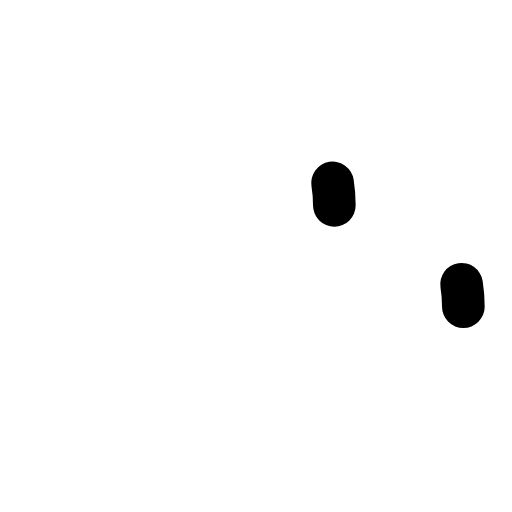
t = 0.00 s
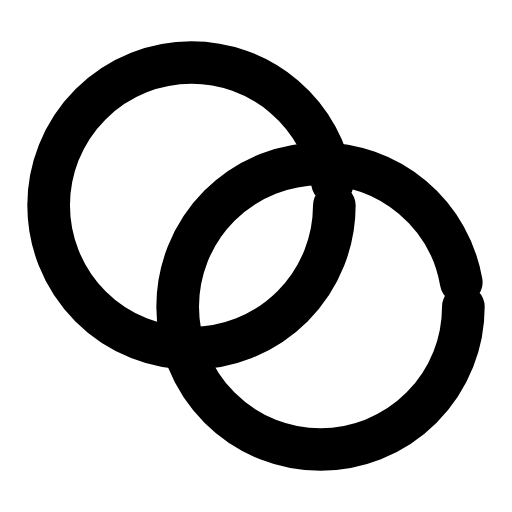
t = 0.33 s
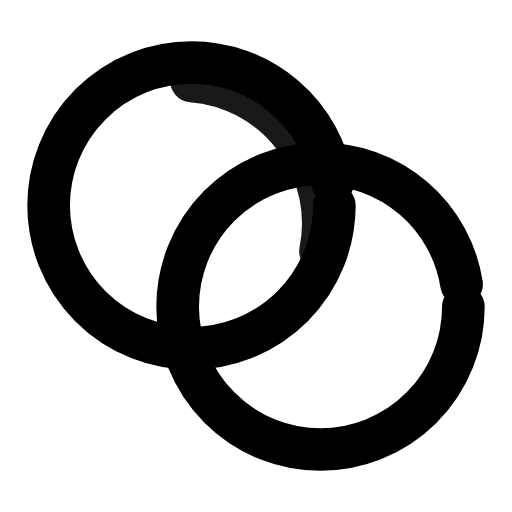
t = 0.64 s
t = 0.93 s: frame unchanged from t = 0.64 s, image omitted
t = 1.25 s: frame unchanged from t = 0.64 s, image omitted
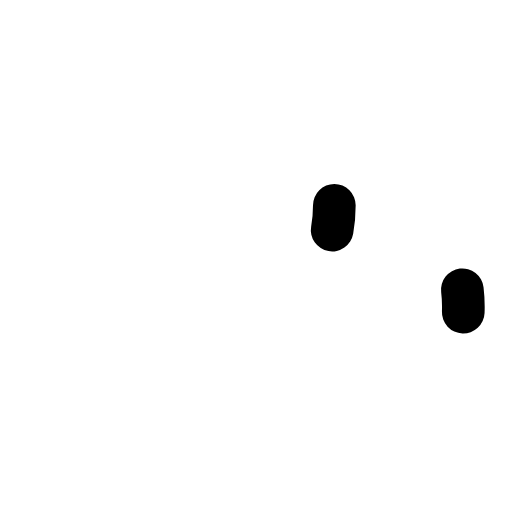
t = 1.59 s

The animated SVG that drew these frames (rendered in a browser with its animation timeline set to each time). Animation: 3 SMIL elements (animate=3); one cycle of 1.90 s, repeats indefinitely.

<svg xmlns="http://www.w3.org/2000/svg" width="24" height="24" viewBox="0 0 24 24" fill="none"><g transform="translate(-0.96 -0.96) scale(1.08)"><circle stroke="currentColor" stroke-width="1.852" stroke-linecap="round" stroke-linejoin="round" fill="none" cx="9.2" cy="9.8" r="6.2" pathLength="1" stroke-dasharray="1"><animate attributeName="stroke-dashoffset" values="1;1;0;0;0;0;1;1;1" keyTimes="0;0;0.189;0.45;0.6;0.774;0.9;0.9;1" dur="1.9s" repeatCount="indefinite" calcMode="spline" keySplines="0.16 1 0.3 1;0.16 1 0.3 1;0.16 1 0.3 1;0.16 1 0.3 1;0.16 1 0.3 1;0.16 1 0.3 1;0.16 1 0.3 1;0.16 1 0.3 1"/></circle><circle stroke="currentColor" stroke-width="1.852" stroke-linecap="round" stroke-linejoin="round" fill="none" cx="14.8" cy="14.2" r="6.2" pathLength="1" stroke-dasharray="1"><animate attributeName="stroke-dashoffset" values="1;1;0;0;0;0;1;1;1" keyTimes="0;0.0315;0.2205;0.45;0.6;0.753;0.879;0.9;1" dur="1.9s" repeatCount="indefinite" calcMode="spline" keySplines="0.16 1 0.3 1;0.16 1 0.3 1;0.16 1 0.3 1;0.16 1 0.3 1;0.16 1 0.3 1;0.16 1 0.3 1;0.16 1 0.3 1;0.16 1 0.3 1"/></circle><path stroke="currentColor" stroke-width="1.852" stroke-linecap="round" stroke-linejoin="round" fill="none" d="M9.2 4.4A6.2 6.2 0 0 1 14.8 11.8A6.2 6.2 0 0 0 9.2 4.4Z"><animate attributeName="opacity" values="0;0;.9;.9;.9;.9;0;0;0" keyTimes="0;0.18;0.27;0.45;0.6;0.72;0.78;0.9;1" dur="1.9s" repeatCount="indefinite" calcMode="spline" keySplines="0.16 1 0.3 1;0.16 1 0.3 1;0.16 1 0.3 1;0.16 1 0.3 1;0.16 1 0.3 1;0.16 1 0.3 1;0.16 1 0.3 1;0.16 1 0.3 1"/></path></g></svg>
